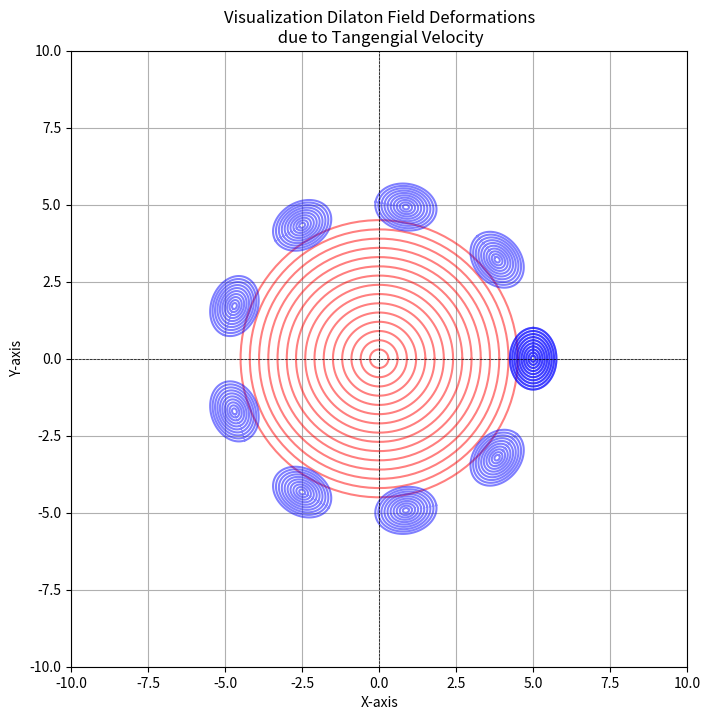

Recreate this plot in Python. (Note: this script raises an exception after producing the figure.)
import numpy as np
import matplotlib.pyplot as plt

def plot_concentric_circles(alpha, v, num_circles, lambda_value, cx=0, cy=0, color='red', rotation_angle=0):
    # Calculate the deformation factor
    deformation_factor = 1 / np.cosh(np.arctan(v))

    # Circle parameters
    theta = np.linspace(0, 2 * np.pi, 100)

    # Plot each circle
    for i in range(1, num_circles + 1):
        # Calculate the radius for the current circle
        radius = i * lambda_value 

        # Deformed circle before rotation
        x =  radius * np.cos(theta)
        y =  deformation_factor * radius * np.sin(theta)

        # Apply rotation matrix
        x_rot = x * np.cos(rotation_angle) - y * np.sin(rotation_angle)
        y_rot = x * np.sin(rotation_angle) + y * np.cos(rotation_angle)

        # Translate to the center (cx, cy)
        x_final = cx + x_rot
        y_final = cy + y_rot

        # Plot the circles
        plt.plot(x_final, y_final, color=color, alpha=0.5)

# Create a single figure
plt.figure(figsize=(8, 8))

# First set of circles (central body)
plot_concentric_circles(alpha=np.radians(30), cx=0, cy=0, v=0.0, num_circles=15, lambda_value=0.3)

# Orbital parameters
radius = 5  # Orbit radius

# Loop over points along the orbit to place deformed circles
for theta in np.linspace(0, 2 * np.pi, 10):
    # Orbital coordinates
    x_orbit = radius * np.cos(theta)
    y_orbit = radius * np.sin(theta)
    
    # Tangential velocity angle (angle perpendicular to the radius vector)
    tangential_angle = theta + np.pi / 2

    # Second set of circles (orbiting body with deformation)
    plot_concentric_circles(alpha=tangential_angle, cx=x_orbit, cy=y_orbit, v=0.999995, num_circles=10, lambda_value=0.1, color='blue', rotation_angle=tangential_angle)

# Plot settings
plt.xlim(-2 * radius, 2 * radius)  # Adjust limits based on the orbit radius
plt.ylim(-2 * radius, 2 * radius)
plt.axhline(0, color='black', lw=0.5, ls='--')
plt.axvline(0, color='black', lw=0.5, ls='--')
plt.title('Visualization Dilaton Field Deformations\n due to Tangengial Velocity')
plt.xlabel('X-axis')
plt.ylabel('Y-axis')
plt.gca().set_aspect('equal', adjustable='box')
plt.grid()
plt.savefig("./Drawing_For_Publications/PhysicalReasonForQLP.png")
plt.show()


